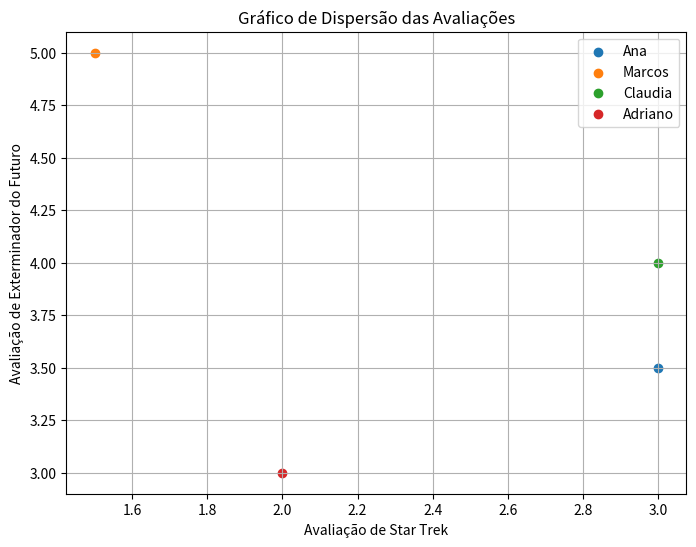

Reproduce this figure in Python.
import numpy as np
import matplotlib.pyplot as plt

# Dados das avaliações
avaliacoes = {
    'Ana': {'Star Trek': 3.0, 'Exterminador do Futuro': 3.5},
    'Marcos': {'Star Trek': 1.5, 'Exterminador do Futuro': 5.0},
    'Pedro': {'Star Trek': None, 'Exterminador do Futuro': 3.5},
    'Claudia': {'Star Trek': 3.0, 'Exterminador do Futuro': 4.0},
    'Adriano': {'Star Trek': 2.0, 'Exterminador do Futuro': 3.0},
    'Janaina': {'Star Trek': None, 'Exterminador do Futuro': 5.0},
    'Leonardo': {'Star Trek': None, 'Exterminador do Futuro': 4.0}
}

# Filtra apenas usuários que avaliaram os dois filmes
usuarios_validos = {user: notas for user, notas in avaliacoes.items() if None not in notas.values()}

# Calcula distância euclidiana entre todos os pares de usuários
usuarios = list(usuarios_validos.keys())
distancias = {}

for i in range(len(usuarios)):
    for j in range(i + 1, len(usuarios)):
        u1, u2 = usuarios[i], usuarios[j]
        x1, y1 = usuarios_validos[u1]['Star Trek'], usuarios_validos[u1]['Exterminador do Futuro']
        x2, y2 = usuarios_validos[u2]['Star Trek'], usuarios_validos[u2]['Exterminador do Futuro']
        distancia = np.sqrt((x2 - x1) ** 2 + (y2 - y1) ** 2)
        distancias[(u1, u2)] = distancia

# Ordena os pares por menor distância (mais parecidos)
pares_mais_parecidos = sorted(distancias.items(), key=lambda x: x[1])

# Exibe os pares mais parecidos
print("Pares de usuários mais parecidos:")
for (u1, u2), dist in pares_mais_parecidos:
    print(f"{u1} e {u2} -> Distância Euclidiana: {dist:.2f}")

# Gerando o gráfico de dispersão
plt.figure(figsize=(8, 6))
for usuario, notas in usuarios_validos.items():
    plt.scatter(notas['Star Trek'], notas['Exterminador do Futuro'], label=usuario)

plt.xlabel("Avaliação de Star Trek")
plt.ylabel("Avaliação de Exterminador do Futuro")
plt.title("Gráfico de Dispersão das Avaliações")
plt.legend()
plt.grid(True)
plt.show()
